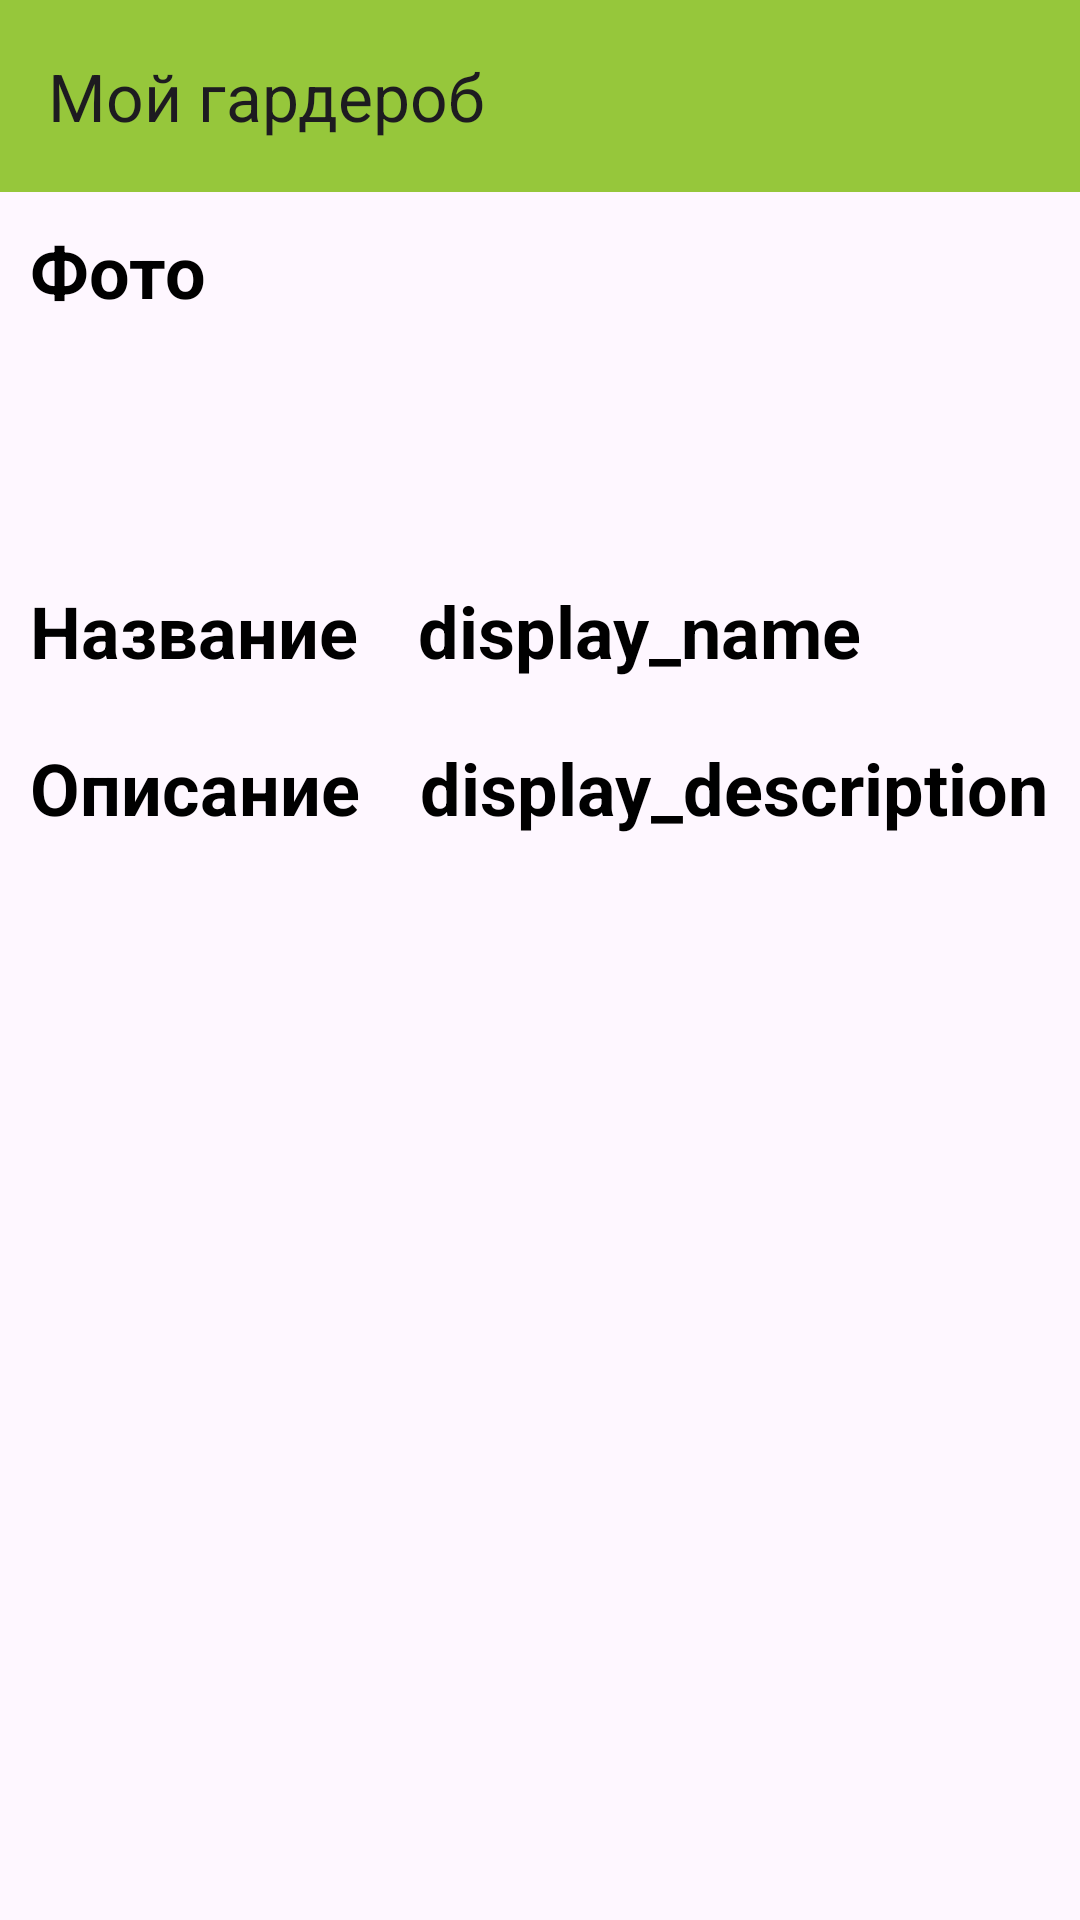

Layout XML and referenced resources for this Android screen:
<!-- AndroidManifest.xml: application theme Theme.AndroidLessons -->
<!-- res/layout/activity_details.xml -->
<?xml version="1.0" encoding="utf-8"?>
<androidx.constraintlayout.widget.ConstraintLayout xmlns:android="http://schemas.android.com/apk/res/android"
    xmlns:app="http://schemas.android.com/apk/res-auto"
    xmlns:tools="http://schemas.android.com/tools"
    android:id="@+id/layoutCL"
    android:layout_width="match_parent"
    android:layout_height="match_parent"
    tools:context=".DetailsActivity">

    <androidx.appcompat.widget.Toolbar
        android:id="@+id/toolbarDetails"
        android:layout_width="match_parent"
        android:layout_height="wrap_content"
        android:layout_gravity="top"
        android:background="#96C73B"
        app:title="Мой гардероб"
        tools:ignore="MissingConstraints" />

    <LinearLayout
        android:layout_width="match_parent"
        android:layout_height="wrap_content"
        android:orientation="vertical"
        app:layout_constraintTop_toBottomOf="@+id/toolbarDetails">
        <LinearLayout
            android:layout_width="match_parent"
            android:layout_height="wrap_content"
            android:orientation="horizontal">
            <TextView
                android:id="@+id/img"
                android:text="Фото"
                android:layout_margin="10dp"
                android:textSize="24sp"
                android:textStyle="bold"
                android:textColor="@color/black"
                android:layout_width="wrap_content"
                android:layout_height="wrap_content"/>
            <ImageView
                android:id="@+id/displayImgIV"
                android:text="display_img"
                android:layout_margin="10dp"
                android:textSize="24sp"
                android:textStyle="bold"
                android:textColor="@color/black"
                android:layout_width="100dp"
                android:layout_height="100dp"/>
        </LinearLayout>
        <LinearLayout
            android:layout_width="match_parent"
            android:layout_height="wrap_content"
            android:orientation="horizontal">
            <TextView
                android:id="@+id/name"
                android:text="Название"
                android:layout_margin="10dp"
                android:textSize="24sp"
                android:textStyle="bold"
                android:textColor="@color/black"
                android:layout_width="wrap_content"
                android:layout_height="wrap_content"/>
            <TextView
                android:id="@+id/displayNameTV"
                android:text="display_name"
                android:layout_margin="10dp"
                android:textSize="24sp"
                android:textStyle="bold"
                android:textColor="@color/black"
                android:layout_width="wrap_content"
                android:layout_height="wrap_content"/>
        </LinearLayout>
        <LinearLayout
            android:layout_width="match_parent"
            android:layout_height="wrap_content"
            android:orientation="horizontal">
            <TextView
                android:id="@+id/description"
                android:text="Описание"
                android:layout_margin="10dp"
                android:textSize="24sp"
                android:textStyle="bold"
                android:textColor="@color/black"
                android:layout_width="wrap_content"
                android:layout_height="wrap_content"/>
            <TextView
                android:id="@+id/displayDescriptionTV"
                android:text="display_description"
                android:layout_margin="10dp"
                android:textSize="24sp"
                android:textStyle="bold"
                android:textColor="@color/black"
                android:layout_width="wrap_content"
                android:layout_height="wrap_content"/>
        </LinearLayout>

    </LinearLayout>
</androidx.constraintlayout.widget.ConstraintLayout>
<!-- resources referenced by this layout -->
<resources>
  <color name="black">#FF000000</color>
  <style name="Theme.AndroidLessons" parent="Base.Theme.AndroidLessons" />
  <style name="Base.Theme.AndroidLessons" parent="Theme.Material3.DayNight.NoActionBar">
          
          
      </style>
</resources>
